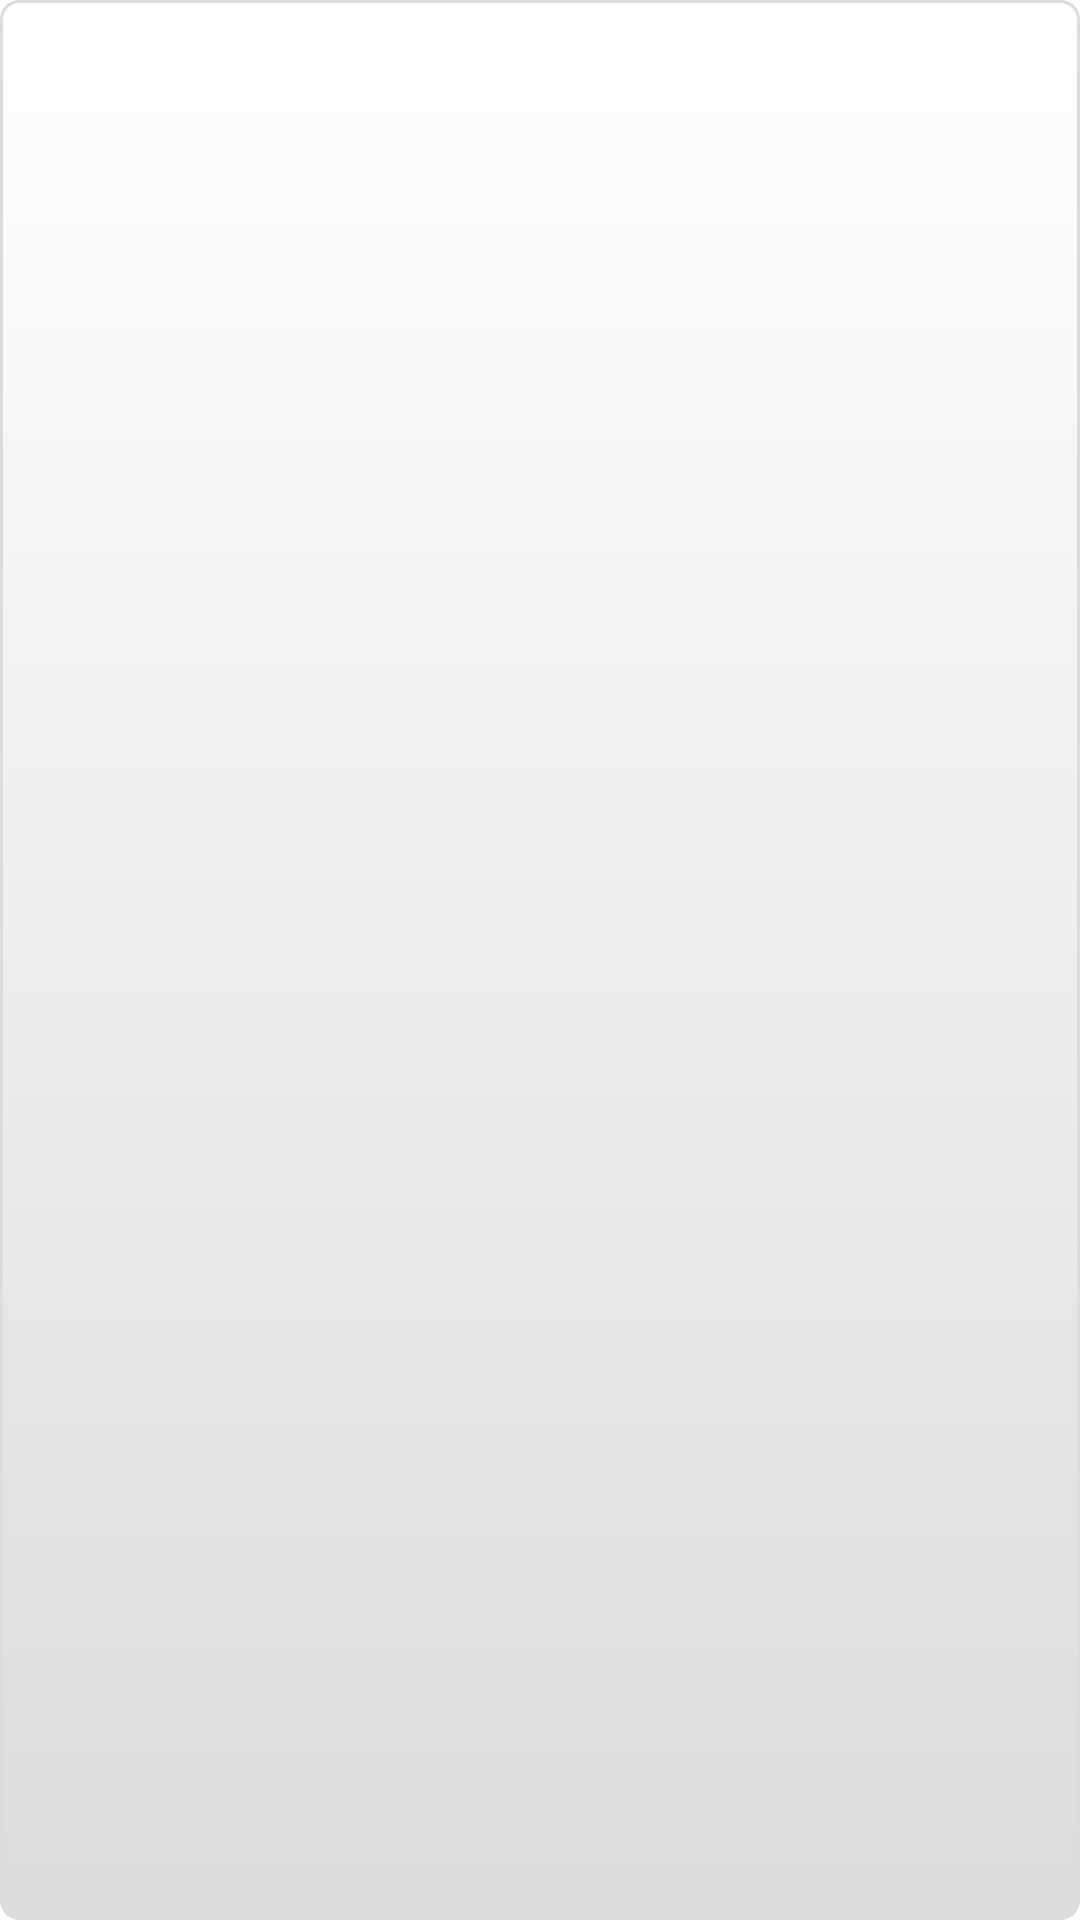

Layout XML and referenced resources for this Android screen:
<!-- AndroidManifest.xml: application theme AppTheme -->
<!-- res/layout/keyboard_button.xml -->
<?xml version="1.0" encoding="utf-8"?>
<Button xmlns:android="http://schemas.android.com/apk/res/android"
    android:layout_width="wrap_content"
    android:layout_height="wrap_content"
    android:background="@drawable/buttondrawable"
    android:maxHeight="30dp"
    android:maxWidth="30dp"
    android:minHeight="30dp"
    android:minWidth="25dp"
    android:textSize="13sp"
    android:width="30dp" >

</Button>
<!-- resources referenced by this layout -->
<resources>
  <!-- drawable buttondrawable (drawable) -->
  <?xml version="1.0" encoding="utf-8" ?>
  <selector xmlns:android="http://schemas.android.com/apk/res/android">
      <item android:state_pressed="true" >
          <shape>
              <solid
                  android:color="@color/lightGray" />
              <stroke
                  android:width="1dp"
                  android:color="@color/gray" />
              <corners
                  android:radius="6dp" />
              <padding
                  android:left="5dp"
                  android:top="5dp"
                  android:right="5dp"
                  android:bottom="5dp" />
          </shape>
      </item>
      <item>
          <shape>
              <gradient
                  android:startColor="@color/lightGray"
                  android:endColor="@color/gray"
                  android:angle="270" />
              <stroke
                  android:width="1dp"
                  android:color="@color/gray" />
              <corners
                  android:radius="6dp" />
              <padding
                  android:left="5dp"
                  android:top="5dp"
                  android:right="5dp"
                  android:bottom="5dp" />
          </shape>
      </item>
  </selector>
  <style name="AppTheme" parent="android:Theme.Holo.Light.DarkActionBar">
          
      </style>
  <color name="gray">#DCDCDC</color>
</resources>
